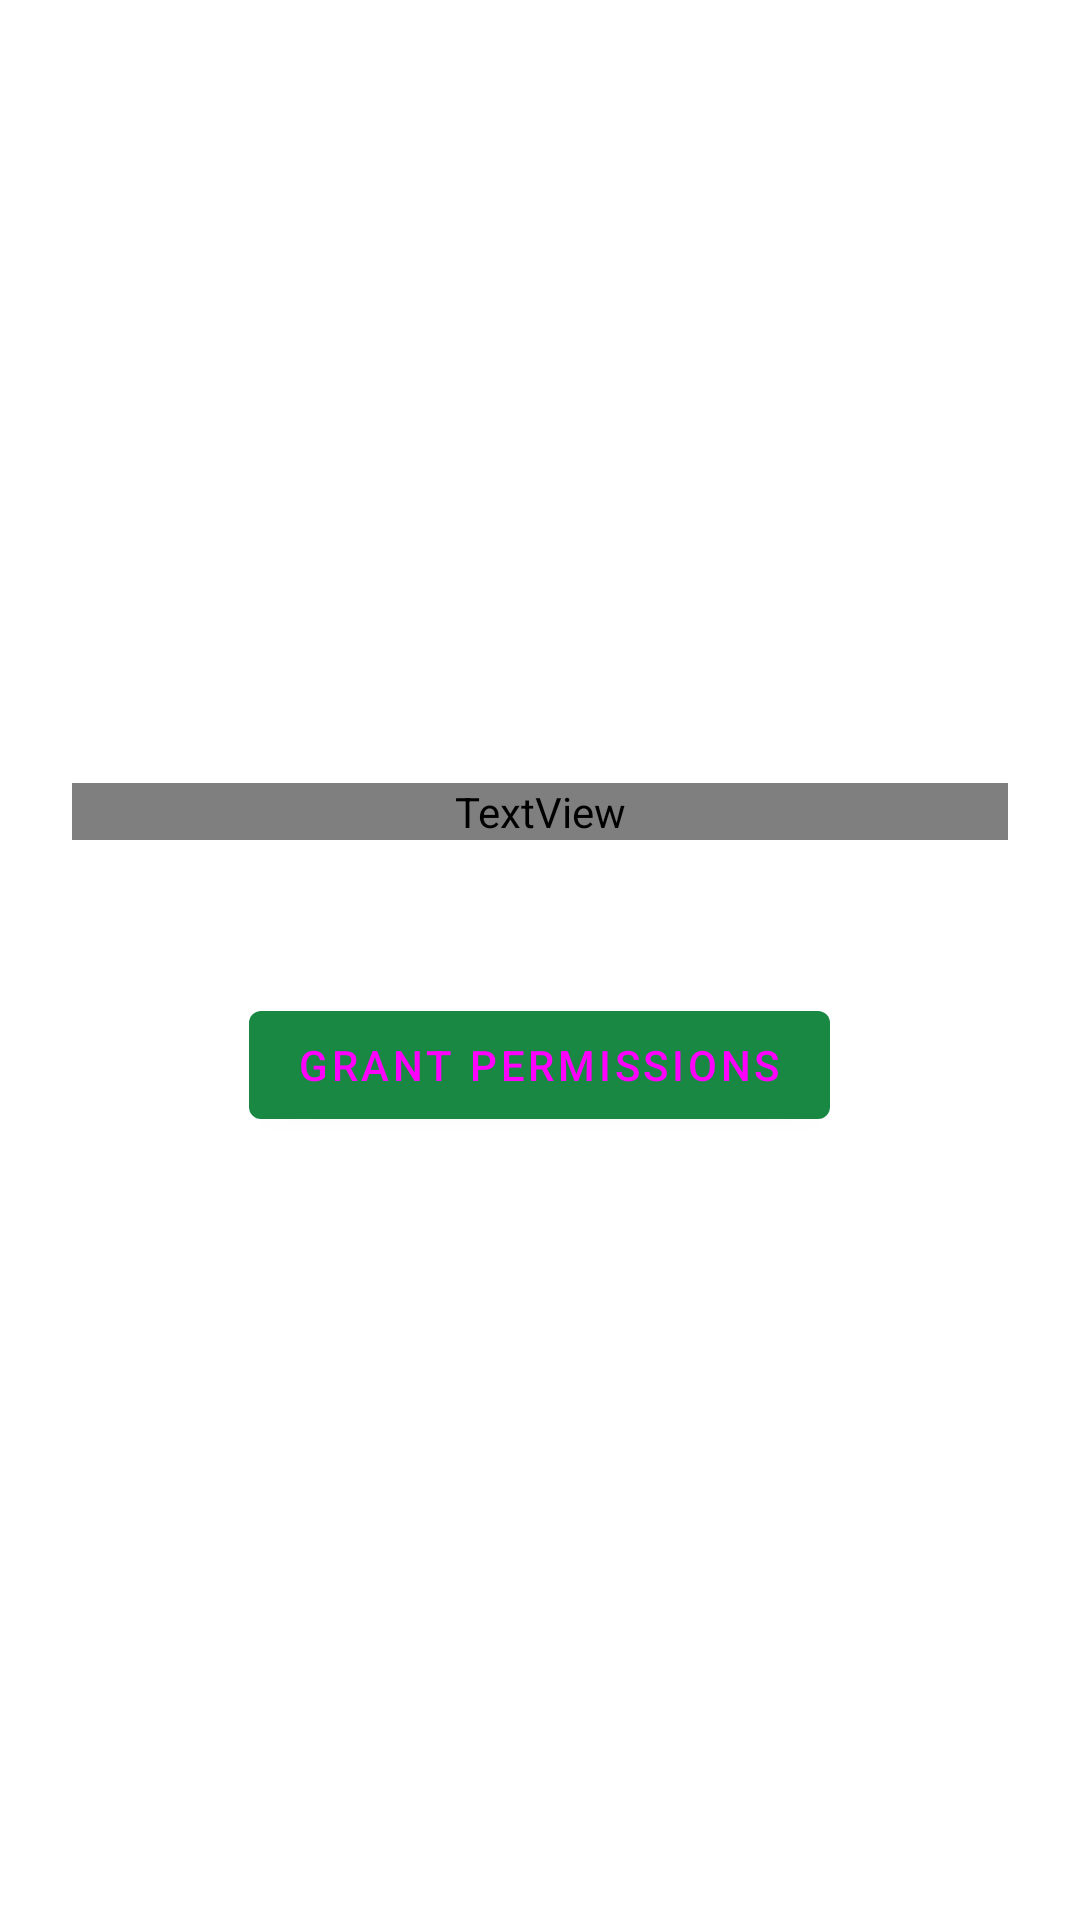

Produce the Android XML layout that renders to this screen, including the resource entries it uses.
<!-- AndroidManifest.xml: application theme Theme.DefaultTheme -->
<!-- res/layout/fragment_wizard_permissions.xml -->
<?xml version="1.0" encoding="utf-8"?>
<LinearLayout xmlns:android="http://schemas.android.com/apk/res/android"
    android:layout_width="match_parent"
    android:layout_height="match_parent"
    android:gravity="center_vertical"
    android:orientation="vertical"
    android:padding="24dp">

    <TextView
        android:layout_width="match_parent"
        android:layout_height="wrap_content"
        android:layout_marginBottom="16dp"
        android:text="@string/wizard_step_permissions_description"
        android:textColor="?android:attr/textColorSecondary" />

    <TextView
        android:id="@+id/tvWizardPermissionsStatus"
        android:layout_width="match_parent"
        android:layout_height="wrap_content"
        android:layout_marginBottom="16dp"
        android:textStyle="bold" />

    <com.google.android.material.button.MaterialButton
        android:id="@+id/btnWizardGrantPermissions"
        android:layout_width="wrap_content"
        android:layout_height="wrap_content"
        android:layout_gravity="center_horizontal"
        android:text="@string/wizard_step_permissions_grant_button" />
</LinearLayout>
<!-- resources referenced by this layout -->
<resources>
  <string name="wizard_step_permissions_description">The app needs Location, Bluetooth and Notification permissions to connect to your OBD adapter and log trips.</string>
  <string name="wizard_step_permissions_grant_button">Grant Permissions</string>
  <style name="Theme.DefaultTheme" parent="Theme.MaterialComponents.DayNight.DarkActionBar">
          <item name="colorPrimary">@color/philippine_green</item>
          <item name="colorPrimaryVariant">@color/philippine_green</item>
          <item name="colorOnPrimary">@color/gray_light</item>
          <item name="colorSecondary">@color/rainbow_indigo</item>
          <item name="colorSecondaryVariant">@color/cardinal</item>
          <item name="colorOnSecondary">@color/black</item>
          <item name="android:statusBarColor" tools:targetApi="l">?attr/colorPrimaryVariant</item>
  
          <item name="preferenceTheme">@style/PreferenceThemeOverlay</item>
          <item name="preferenceFragmentCompatStyle">@style/TransparentPreferenceFragment</item>
  
          <item name="android:textColorPrimary">@color/dialog_text_primary</item>
          <item name="android:textColorSecondary">@color/gray_light</item>
      </style>
  <color name="philippine_green">#198843</color>
  <color name="rainbow_indigo">#1C3D72</color>
  <color name="cardinal">#C22636</color>
  <color name="black">#000000</color>
  <style name="TransparentPreferenceFragment" parent="@style/PreferenceFragment">
          <item name="android:background">@android:color/transparent</item>
      </style>
  <color name="dialog_text_primary">#000000</color>
</resources>
